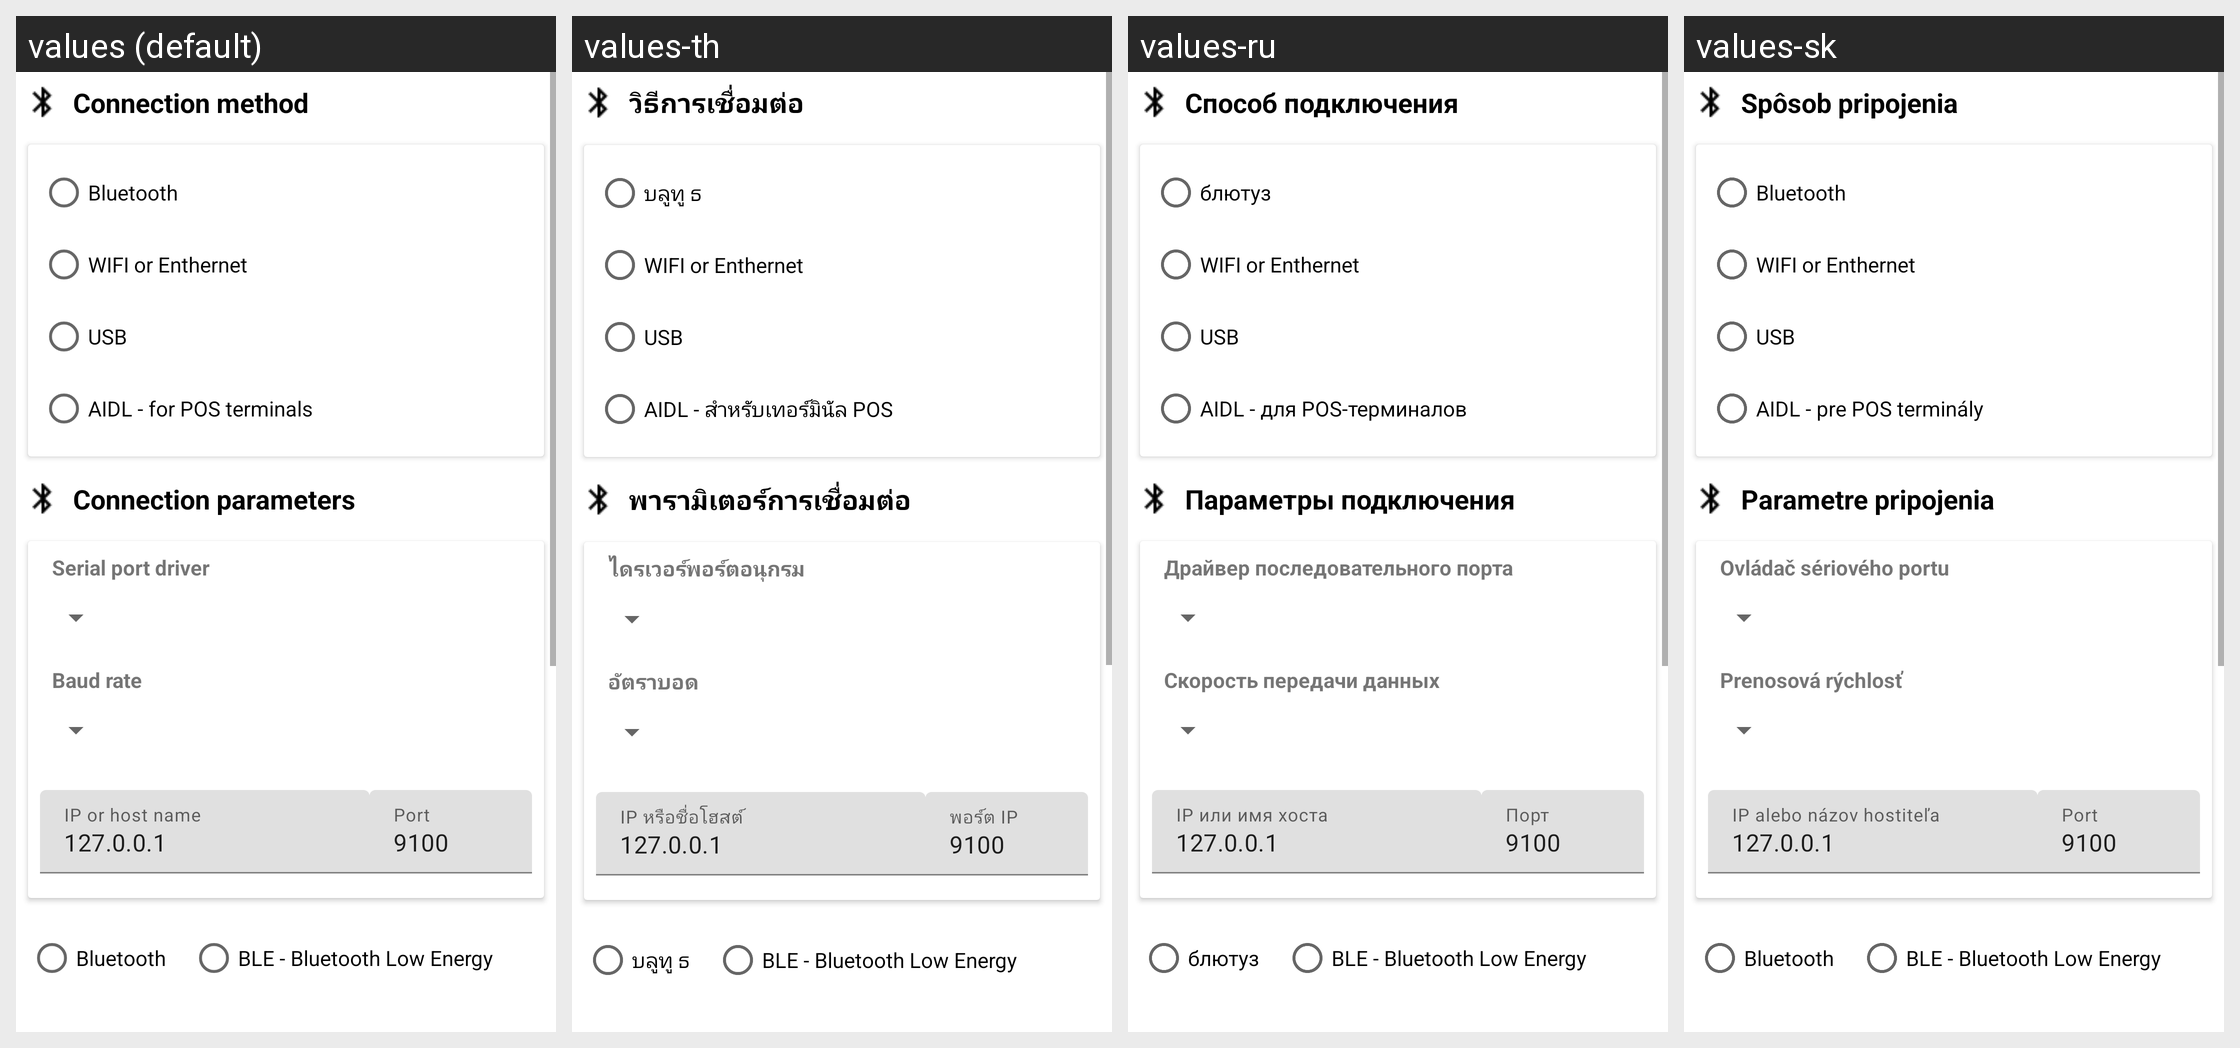

For this localized Android screen grid, give each drawn string resource with its value in every locale shown.
Android screen res/layout/activity_magic.xml rendered under 4 locales, left to right: values (default), values-th, values-ru, values-sk. Device: Nexus 5 (rendered at 1080×1920; each locale shown at half size, 540×960, under a caption strip naming it); theme AppTheme.
Other locales in the repository, not shown: values-af, values-am, values-ar, values-as, values-az, values-be, values-bg, values-bn, values-bs, values-ca, values-cs, values-da, values-de, values-el, values-en-rAU, values-en-rCA, values-en-rGB, values-en-rXC, values-es, values-es-rUS, values-et, values-eu, values-fa, values-fi, values-fr, values-fr-rCA, values-gl, values-gu, values-hi, values-hr, values-hu, values-hy, values-in, values-is, values-it, values-iw, values-ja, values-ka, values-kk, values-km, values-kn, values-ko, values-ky, values-lo, values-lt, values-lv, values-mk, values-ml, values-mn, values-mr, values-ms, values-my, values-nb, values-ne, values-nl, values-or, values-pa, values-pl, values-pt, values-pt-rBR, values-pt-rPT, values-ro, values-si, values-sl, values-sq, values-sr, values-sv, values-sw, values-ta, values-te, values-tl, values-tr, values-tr-rTR, values-uk, values-ur, values-uz, values-vi, values-zh-rCN, values-zh-rHK, values-zh-rTW, values-zu.
Strings drawn on this screen, with the default value and each locale's value (text and hints the layout hard-codes, and strings that could not be matched under every locale, appear in the picture but are not listed):

panel_transport_title
  values: Connection method
  values-th: วิธีการเชื่อมต่อ
  values-ru: Способ подключения
  values-sk: Spôsob pripojenia

bluetooth
  values: Bluetooth
  values-th: บลูทู ธ
  values-ru: блютуз
  values-sk: Bluetooth

wifi_or_enthernet
  values: WIFI or Enthernet
  values-th: WIFI or Enthernet  [not translated; the default value is used]
  values-ru: WIFI or Enthernet  [not translated; the default value is used]
  values-sk: WIFI or Enthernet  [not translated; the default value is used]

usb
  values: USB
  values-th: USB  [not translated; the default value is used]
  values-ru: USB  [not translated; the default value is used]
  values-sk: USB  [not translated; the default value is used]

AIDL
  values: AIDL - for POS terminals
  values-th: AIDL - สำหรับเทอร์มินัล POS
  values-ru: AIDL - для POS-терминалов
  values-sk: AIDL - pre POS terminály

panel_connect_param_title
  values: Connection parameters
  values-th: พารามิเตอร์การเชื่อมต่อ
  values-ru: Параметры подключения
  values-sk: Parametre pripojenia

serial_port_driver
  values: Serial port driver
  values-th: ไดรเวอร์พอร์ตอนุกรม
  values-ru: Драйвер последовательного порта
  values-sk: Ovládač sériového portu

baud_rate
  values: Baud rate
  values-th: อัตราบอด
  values-ru: Скорость передачи данных
  values-sk: Prenosová rýchlosť

editLan_ip_hint
  values: IP or host name
  values-th: IP หรือชื่อโฮสต์
  values-ru: IP или имя хоста
  values-sk: IP alebo názov hostiteľa

editLan_ip_init
  values: 127.0.0.1
  values-th: 127.0.0.1  [not translated; the default value is used]
  values-ru: 127.0.0.1  [not translated; the default value is used]
  values-sk: 127.0.0.1  [not translated; the default value is used]

editPort_hint
  values: Port
  values-th: พอร์ต IP
  values-ru: Порт
  values-sk: Port

editPort_inital
  values: 9100
  values-th: 9100  [not translated; the default value is used]
  values-ru: 9100  [not translated; the default value is used]
  values-sk: 9100  [not translated; the default value is used]

ble_bluetooth_low_energy
  values: BLE - Bluetooth Low Energy
  values-th: BLE - Bluetooth Low Energy  [not translated; the default value is used]
  values-ru: BLE - Bluetooth Low Energy  [not translated; the default value is used]
  values-sk: BLE - Bluetooth Low Energy  [not translated; the default value is used]
